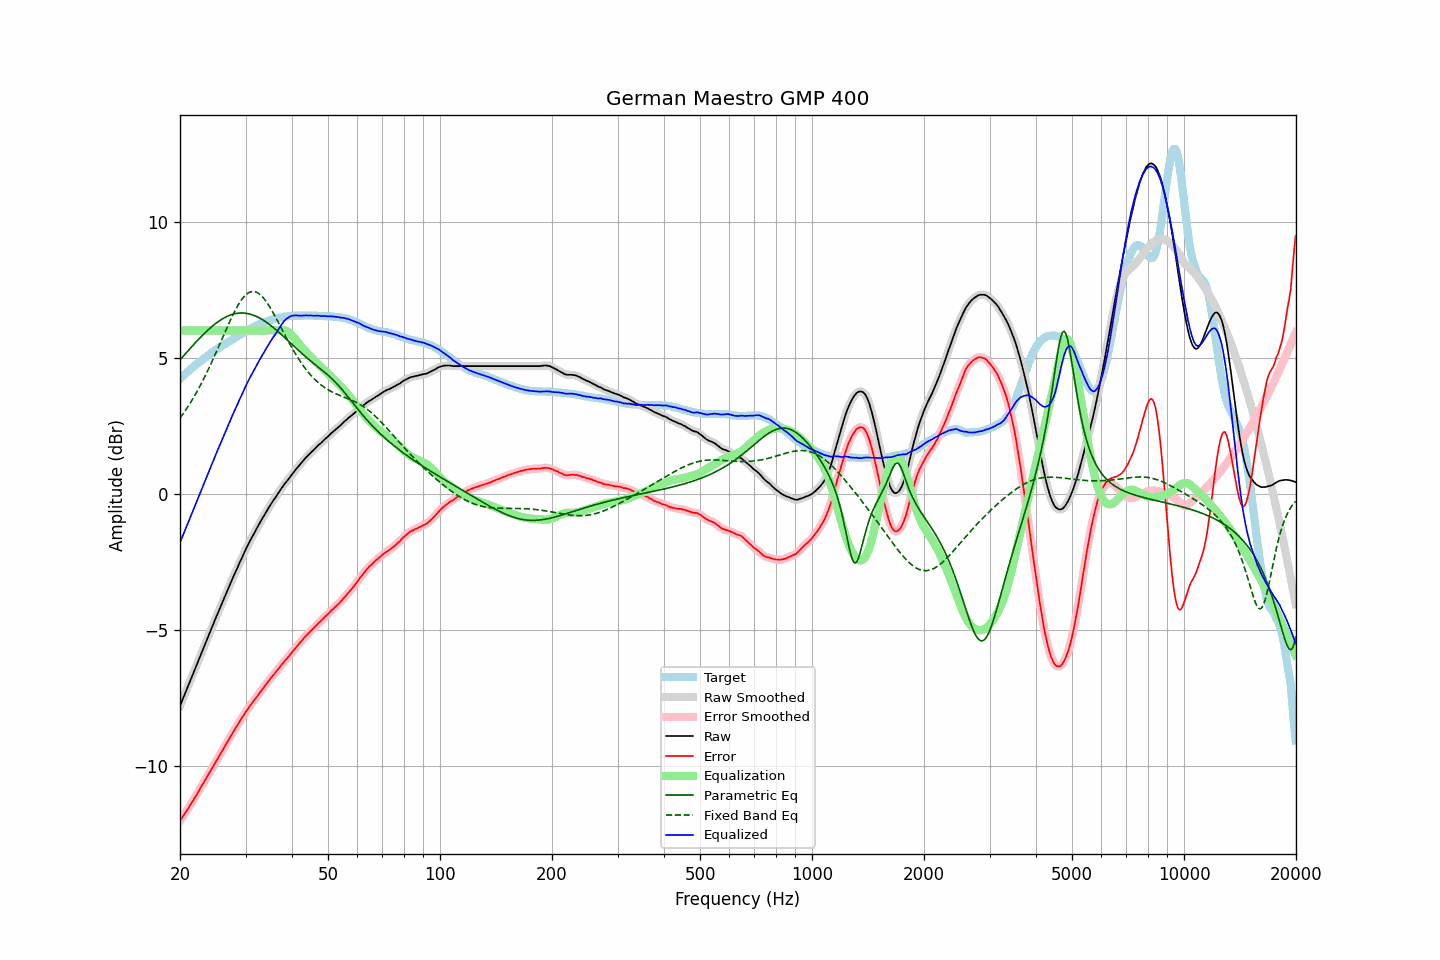

The file beside this chart, header and first rows:
frequency, raw, error, smoothed, error_smoothed, equalization, parametric_eq, fixed_band_eq, equalized_raw, equalized_smoothed, target
20.00, -7.79, -12.01, -7.79, -12.01, 6.00, 4.92, 2.78, -1.79, -1.79, 4.22
20.20, -7.65, -11.93, -7.64, -11.92, 6.00, 4.99, 2.86, -1.65, -1.64, 4.28
20.40, -7.50, -11.83, -7.50, -11.83, 6.00, 5.05, 2.95, -1.50, -1.50, 4.33
20.61, -7.36, -11.75, -7.36, -11.74, 6.00, 5.12, 3.03, -1.36, -1.36, 4.39
20.81, -7.21, -11.65, -7.21, -11.65, 6.00, 5.19, 3.12, -1.21, -1.21, 4.44
21.02, -7.07, -11.57, -7.07, -11.56, 6.00, 5.25, 3.21, -1.07, -1.07, 4.50
21.23, -6.92, -11.47, -6.92, -11.47, 6.00, 5.32, 3.30, -0.92, -0.92, 4.55
21.44, -6.78, -11.37, -6.77, -11.37, 6.00, 5.39, 3.39, -0.78, -0.77, 4.60
21.66, -6.63, -11.28, -6.63, -11.28, 6.00, 5.45, 3.49, -0.63, -0.63, 4.65
21.87, -6.48, -11.17, -6.48, -11.18, 6.00, 5.52, 3.59, -0.48, -0.48, 4.70
22.09, -6.34, -11.08, -6.33, -11.08, 6.00, 5.58, 3.69, -0.34, -0.33, 4.75
22.31, -6.19, -10.98, -6.19, -10.98, 6.00, 5.64, 3.80, -0.19, -0.19, 4.80
22.54, -6.05, -10.89, -6.05, -10.89, 6.00, 5.70, 3.91, -0.05, -0.05, 4.84
22.76, -5.90, -10.78, -5.90, -10.78, 6.00, 5.76, 4.02, 0.10, 0.10, 4.89
22.99, -5.76, -10.68, -5.76, -10.68, 6.00, 5.82, 4.13, 0.24, 0.24, 4.93
23.22, -5.61, -10.58, -5.61, -10.58, 6.00, 5.88, 4.25, 0.39, 0.39, 4.98
23.45, -5.47, -10.48, -5.47, -10.48, 6.00, 5.94, 4.37, 0.53, 0.53, 5.02
23.69, -5.32, -10.38, -5.32, -10.38, 6.00, 6.00, 4.49, 0.68, 0.68, 5.06
23.92, -5.18, -10.28, -5.17, -10.28, 6.00, 6.05, 4.62, 0.82, 0.83, 5.11
24.16, -5.03, -10.18, -5.03, -10.18, 6.00, 6.10, 4.74, 0.97, 0.97, 5.15
24.40, -4.89, -10.08, -4.89, -10.08, 6.00, 6.15, 4.87, 1.11, 1.11, 5.19
24.65, -4.75, -9.98, -4.74, -9.98, 6.00, 6.20, 5.00, 1.25, 1.26, 5.23
24.89, -4.60, -9.87, -4.60, -9.87, 6.00, 6.25, 5.13, 1.40, 1.40, 5.27
25.14, -4.46, -9.77, -4.46, -9.77, 6.00, 6.29, 5.27, 1.54, 1.54, 5.31
25.39, -4.32, -9.67, -4.32, -9.67, 6.00, 6.34, 5.40, 1.68, 1.68, 5.35
25.65, -4.18, -9.57, -4.18, -9.57, 6.00, 6.38, 5.54, 1.82, 1.82, 5.39
25.91, -4.04, -9.47, -4.04, -9.47, 6.00, 6.41, 5.67, 1.96, 1.96, 5.43
26.16, -3.90, -9.37, -3.90, -9.37, 6.00, 6.45, 5.81, 2.10, 2.10, 5.47
26.43, -3.76, -9.26, -3.76, -9.26, 6.00, 6.48, 5.95, 2.24, 2.24, 5.50
26.69, -3.62, -9.16, -3.62, -9.16, 6.00, 6.51, 6.08, 2.38, 2.38, 5.54
26.96, -3.48, -9.06, -3.48, -9.06, 6.00, 6.54, 6.21, 2.52, 2.52, 5.58
27.23, -3.35, -8.96, -3.34, -8.96, 6.00, 6.56, 6.34, 2.65, 2.66, 5.61
27.50, -3.21, -8.85, -3.21, -8.85, 6.00, 6.58, 6.47, 2.79, 2.79, 5.65
27.77, -3.07, -8.75, -3.07, -8.75, 6.00, 6.60, 6.59, 2.93, 2.93, 5.69
28.05, -2.94, -8.65, -2.94, -8.66, 6.00, 6.61, 6.71, 3.06, 3.06, 5.72
28.33, -2.81, -8.56, -2.81, -8.56, 6.00, 6.63, 6.82, 3.19, 3.19, 5.75
28.62, -2.68, -8.47, -2.68, -8.47, 6.00, 6.64, 6.92, 3.32, 3.32, 5.79
28.90, -2.54, -8.37, -2.54, -8.37, 6.00, 6.64, 7.02, 3.46, 3.46, 5.83
29.19, -2.42, -8.28, -2.41, -8.28, 6.00, 6.64, 7.11, 3.58, 3.59, 5.86
29.48, -2.29, -8.19, -2.29, -8.19, 6.00, 6.64, 7.19, 3.71, 3.71, 5.90
29.78, -2.16, -8.10, -2.16, -8.10, 6.00, 6.64, 7.25, 3.84, 3.84, 5.94
30.08, -2.03, -8.00, -2.03, -8.00, 6.00, 6.63, 7.31, 3.97, 3.97, 5.97
30.38, -1.91, -7.92, -1.91, -7.91, 6.00, 6.62, 7.36, 4.09, 4.09, 6.01
30.68, -1.79, -7.82, -1.79, -7.83, 6.00, 6.61, 7.40, 4.21, 4.21, 6.04
30.99, -1.68, -7.75, -1.68, -7.75, 6.00, 6.59, 7.42, 4.32, 4.32, 6.08
31.30, -1.57, -7.67, -1.57, -7.67, 6.00, 6.58, 7.43, 4.43, 4.43, 6.10
31.61, -1.46, -7.59, -1.46, -7.60, 6.00, 6.55, 7.43, 4.54, 4.54, 6.13
31.93, -1.36, -7.52, -1.35, -7.52, 6.00, 6.53, 7.42, 4.64, 4.65, 6.16
32.24, -1.25, -7.44, -1.25, -7.44, 6.00, 6.50, 7.39, 4.75, 4.75, 6.19
32.57, -1.14, -7.36, -1.14, -7.36, 6.00, 6.47, 7.36, 4.86, 4.86, 6.22
32.89, -1.03, -7.27, -1.03, -7.28, 6.00, 6.44, 7.31, 4.97, 4.97, 6.25
33.22, -0.93, -7.19, -0.93, -7.20, 6.00, 6.41, 7.26, 5.07, 5.07, 6.27
33.55, -0.83, -7.12, -0.83, -7.12, 6.00, 6.37, 7.19, 5.17, 5.17, 6.29
33.89, -0.73, -7.04, -0.73, -7.04, 6.00, 6.33, 7.11, 5.27, 5.27, 6.31
34.23, -0.63, -6.96, -0.63, -6.96, 6.00, 6.29, 7.03, 5.37, 5.37, 6.33
34.57, -0.53, -6.89, -0.53, -6.88, 6.00, 6.25, 6.94, 5.47, 5.47, 6.36
34.92, -0.43, -6.81, -0.43, -6.81, 6.00, 6.21, 6.85, 5.57, 5.57, 6.38
35.27, -0.34, -6.73, -0.34, -6.74, 6.00, 6.16, 6.75, 5.66, 5.66, 6.40
35.62, -0.25, -6.66, -0.25, -6.66, 6.00, 6.11, 6.65, 5.75, 5.75, 6.41
35.97, -0.17, -6.60, -0.16, -6.59, 6.00, 6.06, 6.54, 5.83, 5.84, 6.43
... 635 more rows
